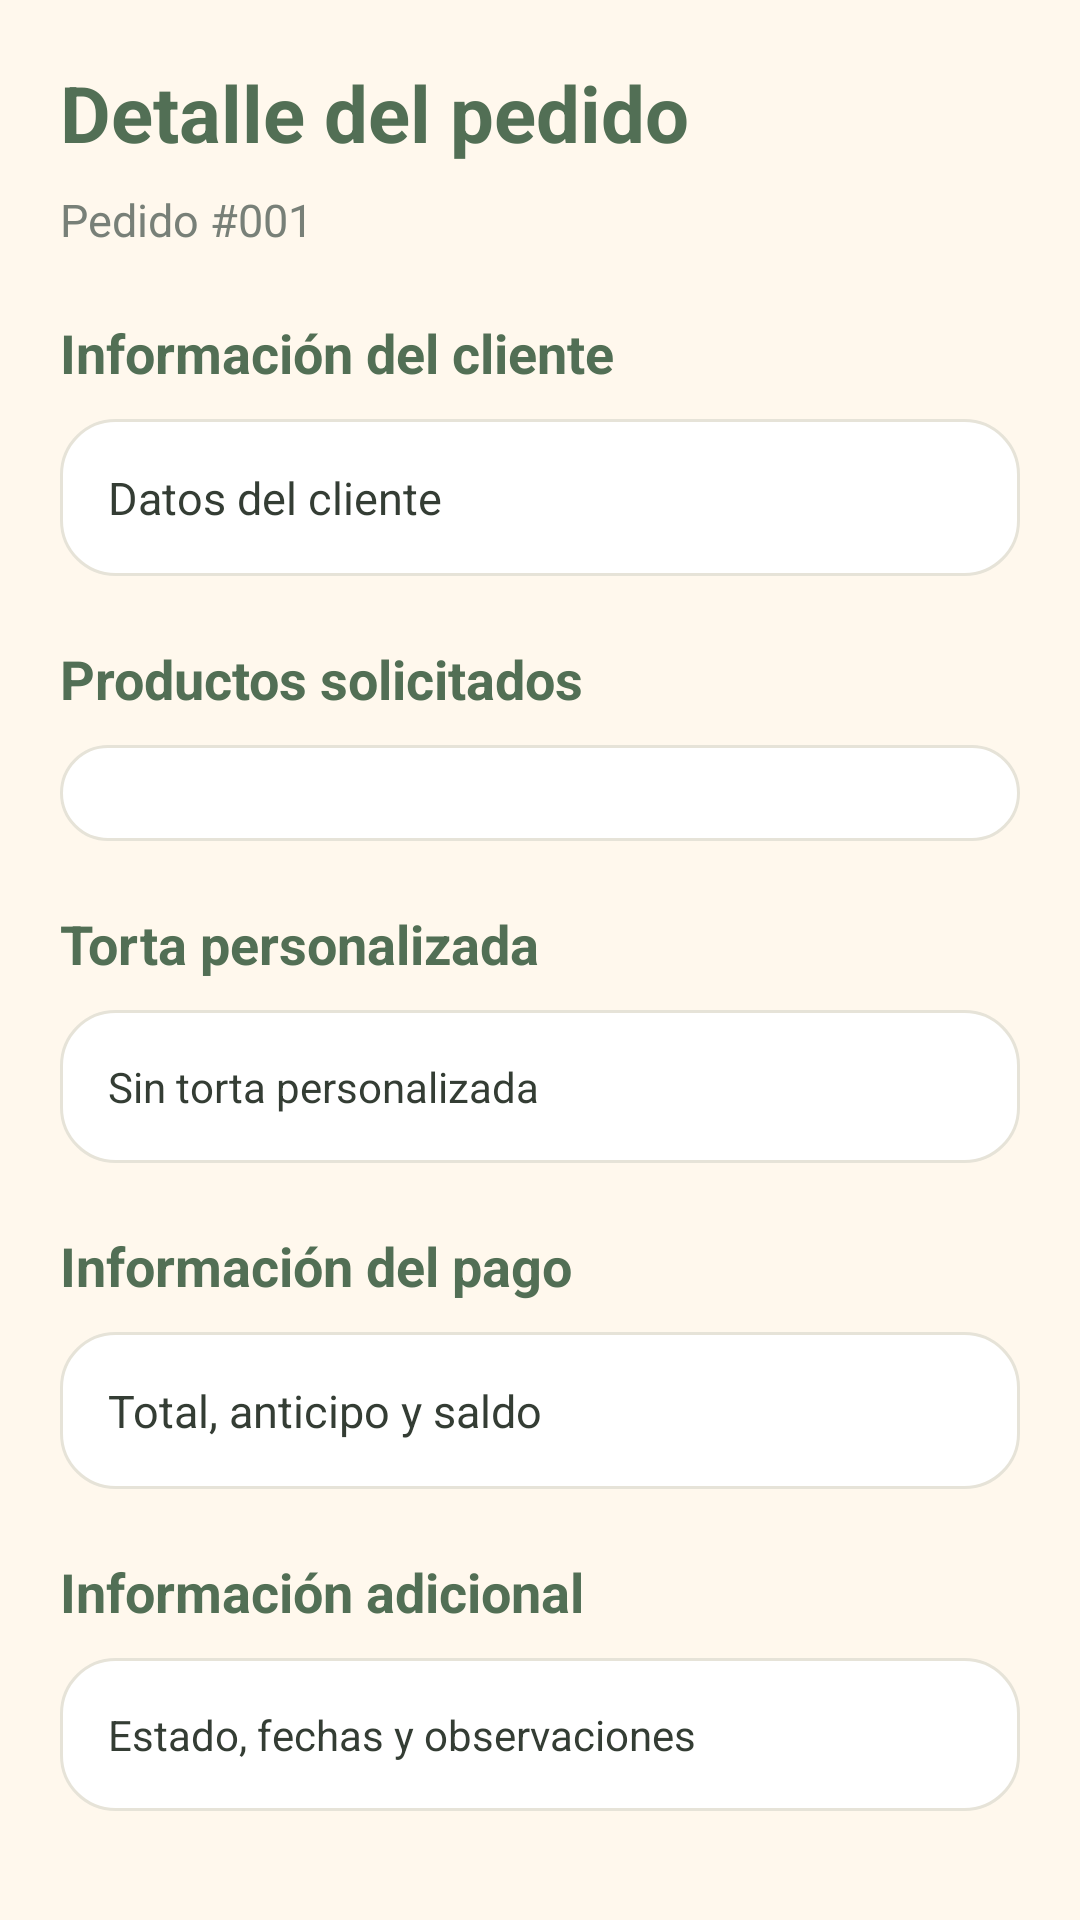

Produce the Android XML layout that renders to this screen, including the resource entries it uses.
<!-- AndroidManifest.xml: application theme Theme.ValgreenMovil -->
<!-- res/layout/activity_detalle_pedido.xml -->
<?xml version="1.0" encoding="utf-8"?>
<ScrollView xmlns:android="http://schemas.android.com/apk/res/android"
    android:layout_width="match_parent"
    android:layout_height="match_parent"
    android:background="@color/cream"
    android:fillViewport="true">

    <LinearLayout
        android:layout_width="match_parent"
        android:layout_height="wrap_content"
        android:orientation="vertical"
        android:padding="20dp">

        <TextView
            android:layout_width="match_parent"
            android:layout_height="wrap_content"
            android:text="Detalle del pedido"
            android:textColor="@color/sage_dark"
            android:textSize="26sp"
            android:textStyle="bold" />

        <TextView
            android:id="@+id/txtNumeroDetalle"
            android:layout_width="match_parent"
            android:layout_height="wrap_content"
            android:layout_marginTop="8dp"
            android:text="Pedido #001"
            android:textColor="@color/text_secondary"
            android:textSize="15sp" />

        <TextView
            android:layout_width="match_parent"
            android:layout_height="wrap_content"
            android:layout_marginTop="22dp"
            android:text="Información del cliente"
            android:textColor="@color/sage_dark"
            android:textSize="18sp"
            android:textStyle="bold" />

        <TextView
            android:id="@+id/txtDatosCliente"
            android:layout_width="match_parent"
            android:layout_height="wrap_content"
            android:layout_marginTop="10dp"
            android:background="@drawable/bg_product_card"
            android:padding="16dp"
            android:text="Datos del cliente"
            android:textColor="@color/text_primary"
            android:textSize="15sp" />

        <TextView
            android:layout_width="match_parent"
            android:layout_height="wrap_content"
            android:layout_marginTop="22dp"
            android:text="Productos solicitados"
            android:textColor="@color/sage_dark"
            android:textSize="18sp"
            android:textStyle="bold" />

        <LinearLayout
            android:id="@+id/contenedorDetalleProductos"
            android:layout_width="match_parent"
            android:layout_height="wrap_content"
            android:layout_marginTop="10dp"
            android:background="@drawable/bg_product_card"
            android:orientation="vertical"
            android:padding="16dp" />

        <TextView
            android:layout_width="match_parent"
            android:layout_height="wrap_content"
            android:layout_marginTop="22dp"
            android:text="Torta personalizada"
            android:textColor="@color/sage_dark"
            android:textSize="18sp"
            android:textStyle="bold" />

        <TextView
            android:id="@+id/txtDetalleTorta"
            android:layout_width="match_parent"
            android:layout_height="wrap_content"
            android:layout_marginTop="10dp"
            android:background="@drawable/bg_product_card"
            android:padding="16dp"
            android:text="Sin torta personalizada"
            android:textColor="@color/text_primary"
            android:textSize="14sp" />

        <TextView
            android:layout_width="match_parent"
            android:layout_height="wrap_content"
            android:layout_marginTop="22dp"
            android:text="Información del pago"
            android:textColor="@color/sage_dark"
            android:textSize="18sp"
            android:textStyle="bold" />

        <TextView
            android:id="@+id/txtDatosPago"
            android:layout_width="match_parent"
            android:layout_height="wrap_content"
            android:layout_marginTop="10dp"
            android:background="@drawable/bg_product_card"
            android:padding="16dp"
            android:text="Total, anticipo y saldo"
            android:textColor="@color/text_primary"
            android:textSize="15sp" />

        <TextView
            android:layout_width="match_parent"
            android:layout_height="wrap_content"
            android:layout_marginTop="22dp"
            android:text="Información adicional"
            android:textColor="@color/sage_dark"
            android:textSize="18sp"
            android:textStyle="bold" />

        <TextView
            android:id="@+id/txtInformacionAdicional"
            android:layout_width="match_parent"
            android:layout_height="wrap_content"
            android:layout_marginTop="10dp"
            android:background="@drawable/bg_product_card"
            android:padding="16dp"
            android:text="Estado, fechas y observaciones"
            android:textColor="@color/text_primary"
            android:textSize="14sp" />

        <ProgressBar
            android:id="@+id/progresoDetalle"
            android:layout_width="wrap_content"
            android:layout_height="wrap_content"
            android:layout_gravity="center"
            android:layout_marginTop="20dp"
            android:visibility="gone" />

    </LinearLayout>
</ScrollView>
<!-- resources referenced by this layout -->
<resources>
  <color name="cream">#FFF8ED</color>
  <color name="sage_dark">#526F55</color>
  <color name="text_primary">#343D34</color>
  <color name="text_secondary">#788078</color>
  <!-- drawable bg_product_card (drawable) -->
  <?xml version="1.0" encoding="utf-8"?>
  <shape xmlns:android="http://schemas.android.com/apk/res/android"
      android:shape="rectangle">
  
      <solid android:color="@color/white" />
  
      <corners android:radius="18dp" />
  
      <stroke
          android:width="1dp"
          android:color="@color/border_soft" />
  
      <padding
          android:left="12dp"
          android:top="12dp"
          android:right="12dp"
          android:bottom="12dp" />
  </shape>
  <style name="Theme.ValgreenMovil" parent="Base.Theme.ValgreenMovil" />
  <color name="white">#FFFFFF</color>
  <color name="border_soft">#E6E3D8</color>
  <style name="Base.Theme.ValgreenMovil" parent="Theme.Material3.Light.NoActionBar">
  
          <item name="colorPrimary">@color/sage_dark</item>
          <item name="colorOnPrimary">@color/white</item>
  
          <item name="colorSecondary">@color/sage_green</item>
          <item name="colorOnSecondary">@color/text_primary</item>
  
          <item name="android:colorAccent">@color/sage_dark</item>
          <item name="android:windowBackground">@color/cream</item>
          <item name="android:statusBarColor">@color/cream</item>
          <item name="android:navigationBarColor">@color/cream</item>
          <item name="android:windowLightStatusBar">true</item>
  
      </style>
  <color name="sage_green">#8FAF91</color>
</resources>
